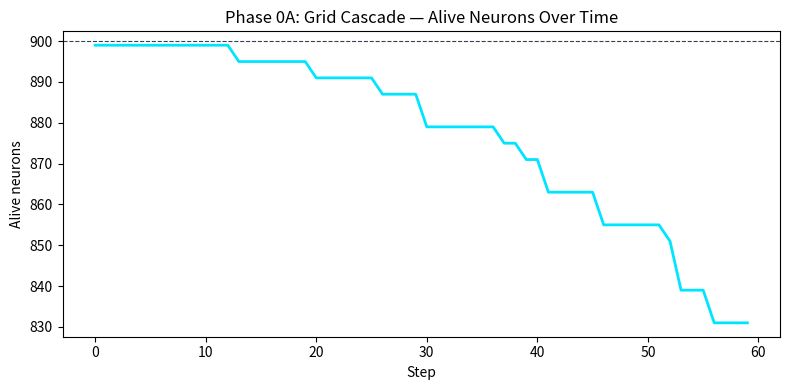

This figure's Python source: (Note: this script raises an exception after producing the figure.)
"""Phase 0A -- Grid Cascade Prototype.

Earliest ALS neurodegeneration prototype (2026-05-18).
A 30x30 grid of neurons where each neuron starts at 100% health.
One neuron at the centre is initially dead. Damage spreads to
4-connected neighbours at a fixed rate per dead neighbour per step.

This is the conceptual ancestor of the full C. elegans cascade model:
  dead neighbour -> health loss -> more dead neighbours -> cascade
The same two-tier cascade mechanism (seeding + spreading) is present
here in its simplest possible form before network topology was introduced.

Findings:
  - Cascade is slow initially (13 steps before first wave dies)
  - Accelerates as more neighbours become dead
  - By step 60: ~55 neurons dead out of 900 (damage ring radius ~4-5)

Run from project root:
  python phases/phase0a_grid_prototype.py
"""

import numpy as np
import time

try:
    import matplotlib
    matplotlib.use("Agg")
    import matplotlib.pyplot as plt
    HAS_MATPLOTLIB = True
except ImportError:
    HAS_MATPLOTLIB = False


# ── Constants ──────────────────────────────────────────────────────────────────
GRID_SIZE   = 30
STEPS       = 60
DAMAGE_RATE = 8   # HP removed per dead neighbour per step
INIT_HEALTH = 100


# ── Core simulation ────────────────────────────────────────────────────────────

def count_dead_neighbours(grid):
    """Return a same-shaped array with the number of dead (health<=0) 4-neighbours."""
    dead = grid <= 0
    counts = np.zeros_like(grid, dtype=int)
    counts[1:,  :]  += dead[:-1, :]   # damage from neighbour above
    counts[:-1, :]  += dead[1:,  :]   # damage from neighbour below
    counts[:,  1:]  += dead[:,  :-1]  # damage from neighbour to the left
    counts[:, :-1]  += dead[:,   1:]  # damage from neighbour to the right
    return counts


def update_health(grid, damage_rate):
    """Apply one step of neighbour-driven damage spread."""
    dead_nb = count_dead_neighbours(grid)
    new_grid = grid - dead_nb * damage_rate
    new_grid[new_grid < 0] = 0
    return new_grid


def run_grid_simulation(size=GRID_SIZE, steps=STEPS, damage_rate=DAMAGE_RATE):
    """Run the cascade and return alive-count history."""
    health = np.ones((size, size)) * INIT_HEALTH

    # Single dead neuron at centre -- initial ALS-like focal seeding
    centre = size // 2
    health[centre, centre] = 0

    alive_history = []
    for _ in range(steps):
        alive_history.append(int(np.sum(health > 0)))
        health = update_health(health, damage_rate)

    return alive_history, health


# ── Main ───────────────────────────────────────────────────────────────────────

def main():
    print("Phase 0A -- Grid Cascade Prototype")
    print("Grid: %dx%d = %d neurons" % (GRID_SIZE, GRID_SIZE, GRID_SIZE**2))
    print("Damage rate: %d HP per dead neighbour per step" % DAMAGE_RATE)
    print()

    t0 = time.time()
    alive_history, final_health = run_grid_simulation()
    elapsed = time.time() - t0

    n_total = GRID_SIZE ** 2
    n_alive_final = alive_history[-1]
    n_dead_final  = n_total - n_alive_final

    # Find the step when cascade first accelerates (first drop below 899)
    first_death_step = next((i for i, a in enumerate(alive_history) if a < n_total - 1), None)

    print("Results after %d steps:" % STEPS)
    print("  Total neurons:  %d" % n_total)
    print("  Alive at t=0:   %d" % alive_history[0])
    print("  Alive at t=%d:  %d" % (STEPS - 1, n_alive_final))
    print("  Dead at t=%d:   %d" % (STEPS - 1, n_dead_final))
    print("  First death at: step %s" % (str(first_death_step) if first_death_step else "none"))
    print("  Elapsed: %.3fs" % elapsed)

    # Spot-check wave arrivals
    for t_check in [13, 19, 25, 35, 50, 59]:
        if t_check < len(alive_history):
            print("  t=%2d: %d alive (%d dead)" % (
                t_check, alive_history[t_check], n_total - alive_history[t_check]))

    if HAS_MATPLOTLIB:
        plt.figure(figsize=(8, 4))
        plt.plot(range(STEPS), alive_history, color="#00e5ff", linewidth=2)
        plt.xlabel("Step")
        plt.ylabel("Alive neurons")
        plt.title("Phase 0A: Grid Cascade — Alive Neurons Over Time")
        plt.axhline(y=n_total, color="#374151", linestyle="--", linewidth=0.8)
        plt.tight_layout()
        plt.savefig("results/phase0a_grid_cascade.png", dpi=150)
        print("\nFigure saved: results/phase0a_grid_cascade.png")

    print("\nPhase 0A complete")
    return alive_history


if __name__ == "__main__":
    main()
